Run: headless pygame with SDL's dummy video driver; simulated clock (each Clock.tick advances the game by its frame time, no real sleeping); random seed 0; keys injected as events and as key.get_pressed() state; mouse plan: one left click at the window centre at the start of phase 2, then a move to the lower-right quarter at the start of phase 3.
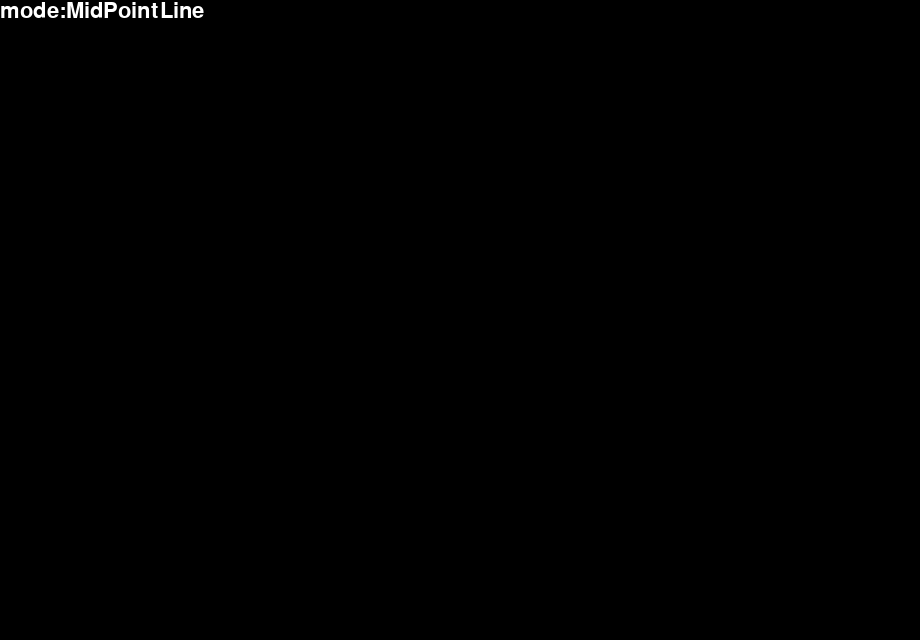
Frame 1 of 4 · flips 1–60 · no input
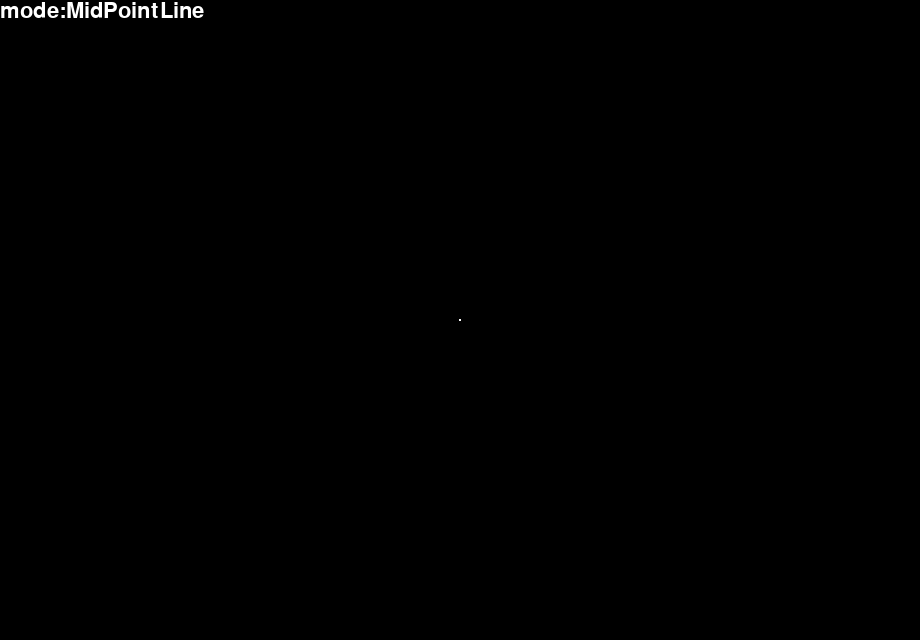
Frame 2 of 4 · flips 61–180 · clicked the window centre · tapped SPACE, RETURN · held RIGHT (→), D
Frame 3 of 4 · flips 181–300 · moved the mouse to the lower-right quarter · held DOWN (↓), S · screen same as frame 1, image omitted
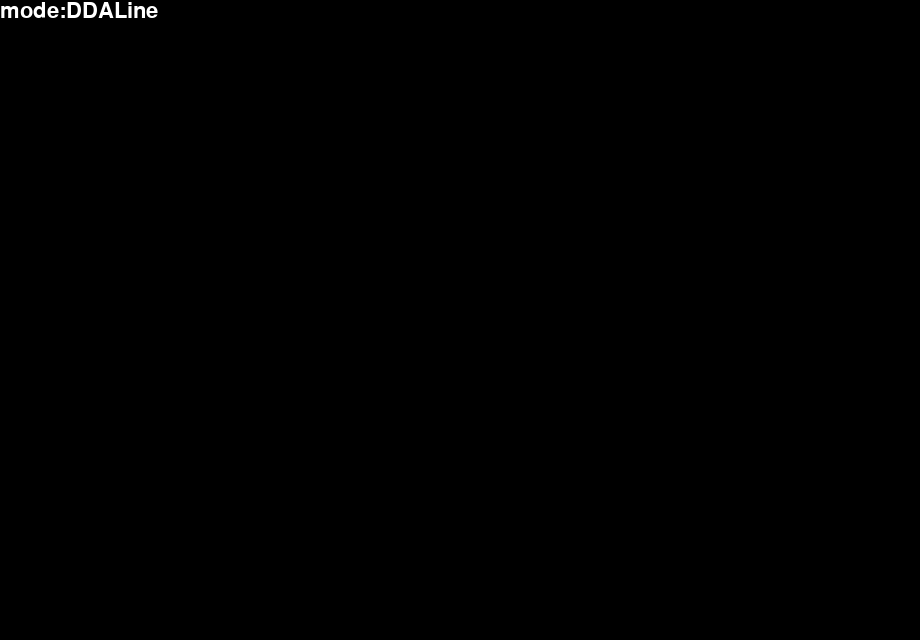
Frame 4 of 4 · flips 301–420 · held LEFT (←), A, UP (↑), W

The pygame program that drew these frames:

'''
:@Author: KiwiMax
:@Date: 2023/10/18 00:48:44
:@LastEditors: KiwiMax
:@LastEditTime: 2023/10/18 00:48:44
:Description: Line drawing algorithm with 3 algorithms, including DDA,mid-point and Bresenham
:Copyright: Copyright (©)}) 2023 KiwiMax. All rights reserved.
'''
import time
import pygame
import sys

width = 920  # 画板宽度
height = 640  # 画版高度
isp = False
mode = 0
x1 = y1 = x2 = y2 = -1
ps = (x1, y1)
pe = (x2, y2)
MODE = ["MidPointLine","DDALine","Bresenham"]
clock = pygame.time.Clock()

def swap(a, b):
    return b, a

#Bresenham改进算法
def Bresenham(screen, x1, y1, x2, y2):
    if (x1 > x2): 
        x1, x2 = swap(x1, x2)
        y1, y2 = swap(y1, y2)
    flag = 0
    dx = x2 - x1
    dy = y2 - y1
    x = x1
    y = y1
    if abs(dx) < abs(dy):
        flag = 1
    if flag == 0:
        e = (float)(-dx)
    else:
        e = (float)(-dy)  
    if y1 < y2:
        if flag == 0:
            for i in range(dx):
                pygame.draw.circle(screen, (255, 255, 255), (x, y), 1, 1)
                x = x + 1
                e = e + 2*dy
                if(e>=0):
                    y = y + 1
                    e = e - 2*dx
                time.sleep(0.03)
                pygame.display.update()
        else:   
            for i in range(dy):
                pygame.draw.circle(screen, (255, 255, 255), (x, y), 1, 1)
                y = y + 1
                e = e + 2*dx
                if(e>=0):
                    x = x + 1
                    e = e - 2*dy
                time.sleep(0.03)
                pygame.display.update()
    else:
        e = -e
        if flag == 0:
            for i in range(dx):
                pygame.draw.circle(screen, (255, 255, 255), (x, y), 1, 1)
                x = x + 1
                e = e + 2*dy
                if(e<=0):
                    y = y - 1
                    e = e + 2*dx
                time.sleep(0.03)
                pygame.display.update()
        else:   
            for i in range(-dy):
                pygame.draw.circle(screen, (255, 255, 255), (x, y), 1, 1)
                y = y - 1
                e = e - 2*dx
                if(e<=0):
                    x = x + 1
                    e = e - 2*dy
                time.sleep(0.03)
                pygame.display.update()

# DDA算法画白线:
def DDALine(screen, x1, y1, x2, y2):
    flag = 0
    dx = x2 - x1
    dy = y2 - y1
    if (abs(dx) < abs(dy)): 
        x1, y1 = swap(x1, y1)
        x2, y2 = swap(x2, y2)
        flag = 1
    if (x1 > x2): 
        x1, x2 = swap(x1, x2)
        y1, y2 = swap(y1, y2)
    # if y1 < y2 :
    k = (float)(dy / dx)
    y = (float)(y1)
    while x1 <= x2:
        if flag == 0:
            pygame.draw.circle(screen, (255, 255, 255), (x1, (int)(y)), 1, 1)
            time.sleep(0.03)
            pygame.display.update() 
            y = y + k
            x1 = x1 +1
        else:
            pygame.draw.circle(screen, (255, 255, 255), ((int)(y), x1), 1, 1)
            time.sleep(0.03)
            pygame.display.update() 
            y = y + 1/k
            x1 = x1 +1 
            
    # else:
    #     k = (float)(dy / dx)
    #     y = (float)(y1)
    #     while x1 <= x2:
    #         if flag == 0:
    #             pygame.draw.circle(screen, (255, 255, 255), (x1, (int)(y)), 1, 1)
    #             time.sleep(0.03)
    #             pygame.display.update()
    #             y = y + k
    #             x1 = x1 + 1
    #         else:
    #             pygame.draw.circle(screen, (255, 255, 255), ((int)(y), x1), 1, 1)
    #             time.sleep(0.03)
    #             pygame.display.update()
    #             y = y + 1/k
    #             x1 = x1 + 1 
            
# 中点划线法画白线
def MidPointLine(screen, x1, y1, x2, y2):
    flag = 0
    dx = x2 - x1
    dy = y2 - y1
    if (abs(dx) < abs(dy)): 
        x1, y1 = swap(x1, y1)
        x2, y2 = swap(x2, y2)
        flag = 1
    if (x1 > x2):
        x1, x2 = swap(x1, x2)
        y1, y2 = swap(y1, y2)
    a = y1 - y2
    b = x2 - x1
    d = 2*a + b
    d1 = 2*a
    d2 = 2*(a + b)
    d2_ = 2*(a - b)
    if (y1 < y2):
        x = x1
        y = y1
        while (x < x2):
            if (d < 0):
                y = y + 1
                x = x + 1
                d = d + d2
            else:
                d = d + d1
                x = x + 1
            if (flag):
                pygame.draw.circle(screen, (255, 255, 255), (y, x), 1, 1)  
            else:
                pygame.draw.circle(screen, (255, 255, 255), (x, y), 1, 1)
            time.sleep(0.03)
            pygame.display.update()
    else:
        x = x2
        y = y2
        while (x > x1):
            if (d < 0):
                y = y + 1
                x = x - 1
                d = d - d2_
            else:
                x = x - 1
                d = d - d1
            if (flag):
                pygame.draw.circle(screen, (255, 255, 255), (y, x), 1, 1)
            else:
                pygame.draw.circle(screen, (255, 255, 255), (x, y), 1, 1)
            time.sleep(0.03)
            pygame.display.update()


pygame.init()
screen = pygame.display.set_mode((width, height))
pygame.display.set_caption("Line_drawing_algorithm")


while True:
    for event in pygame.event.get():
        if event.type == pygame.QUIT:
            pygame.quit()
            sys.exit(0)

        if event.type == pygame.MOUSEBUTTONDOWN:
            if x1 < 0:
                x1, y1 = event.pos
            else:
                x2, y2 = event.pos
            pygame.draw.circle(screen, (255, 255, 255), event.pos, 1, 1)
            print('(', x1, ',', y1, ')', '  (', x2, ',', y2, ')')
            if (x2 > 0):
                isp = True
            if (pygame.mouse.get_pressed()[2]): 
                x1 = y1 = x2 = y2 = -1
                screen.fill((0, 0, 0))
                print("Reset done")

        if event.type == pygame.KEYDOWN:
            if event.key == pygame.K_DOWN:
                screen.fill((0,0,0))
                x1 = y1 = x2 = y2 = -1
                mode = mode - 1
                if mode < 0:
                    mode = 0
            if event.key == pygame.K_UP:
                screen.fill((0,0,0))
                x1 = y1 = x2 = y2 = -1
                mode = mode + 1
                if mode > 2:
                    mode = 2

    if (isp):
        isp = False
        time.sleep(0.5)  
        if mode == 0:
            MidPointLine(screen, x1, y1, x2, y2)
        elif mode == 1:
            DDALine(screen,x1,y1,x2,y2)
        elif mode == 2:
            Bresenham(screen,x1,y1,x2,y2)
        x1 = y1 = x2 = y2 = -1

    txt_font = pygame.font.SysFont(None, 32)
    txt = txt_font.render("mode:"+MODE[mode], True, (255,255,255),(0,0,0))
    txt_rect = txt.get_rect()
    screen.blit(txt,txt_rect)
    pygame.display.update()
    clock.tick(120)

sys.exit()
